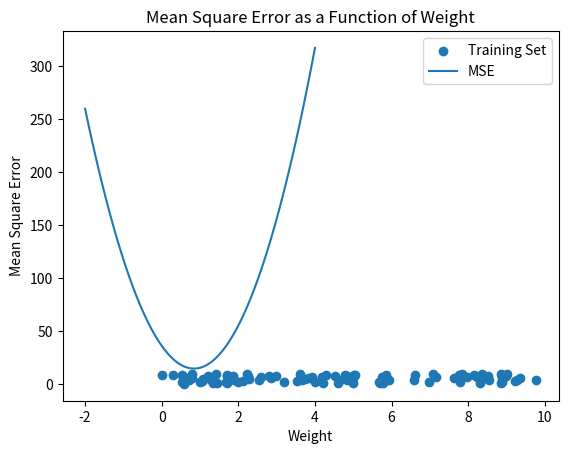

This chart was generated by the following Python code:
import matplotlib.pyplot as plt
import numpy as np

# Training Data for the x-axis and y-axis
learn_x = np.random.uniform(0, 10, size=100)
learn_y = np.random.uniform(0, 10, size=100)

# Create a line plot

plt.scatter(learn_x, learn_y, label='Training Set')

#mean squared function
def calc_mse(weight, learn_x, learn_y):
    y_pred = weight * learn_x
    mse = np.mean((y_pred - learn_y) ** 2)
    return mse

weights = np.linspace(-2, 4, num=100)
mse_values = [calc_mse(weight, learn_x, learn_y) for weight in weights]
# Add labels and a title
plt.plot(weights, mse_values, label='MSE')
plt.xlabel('Weight')
plt.ylabel('Mean Square Error')
plt.title('Mean Square Error as a Function of Weight')
plt.legend()
plt.show()
